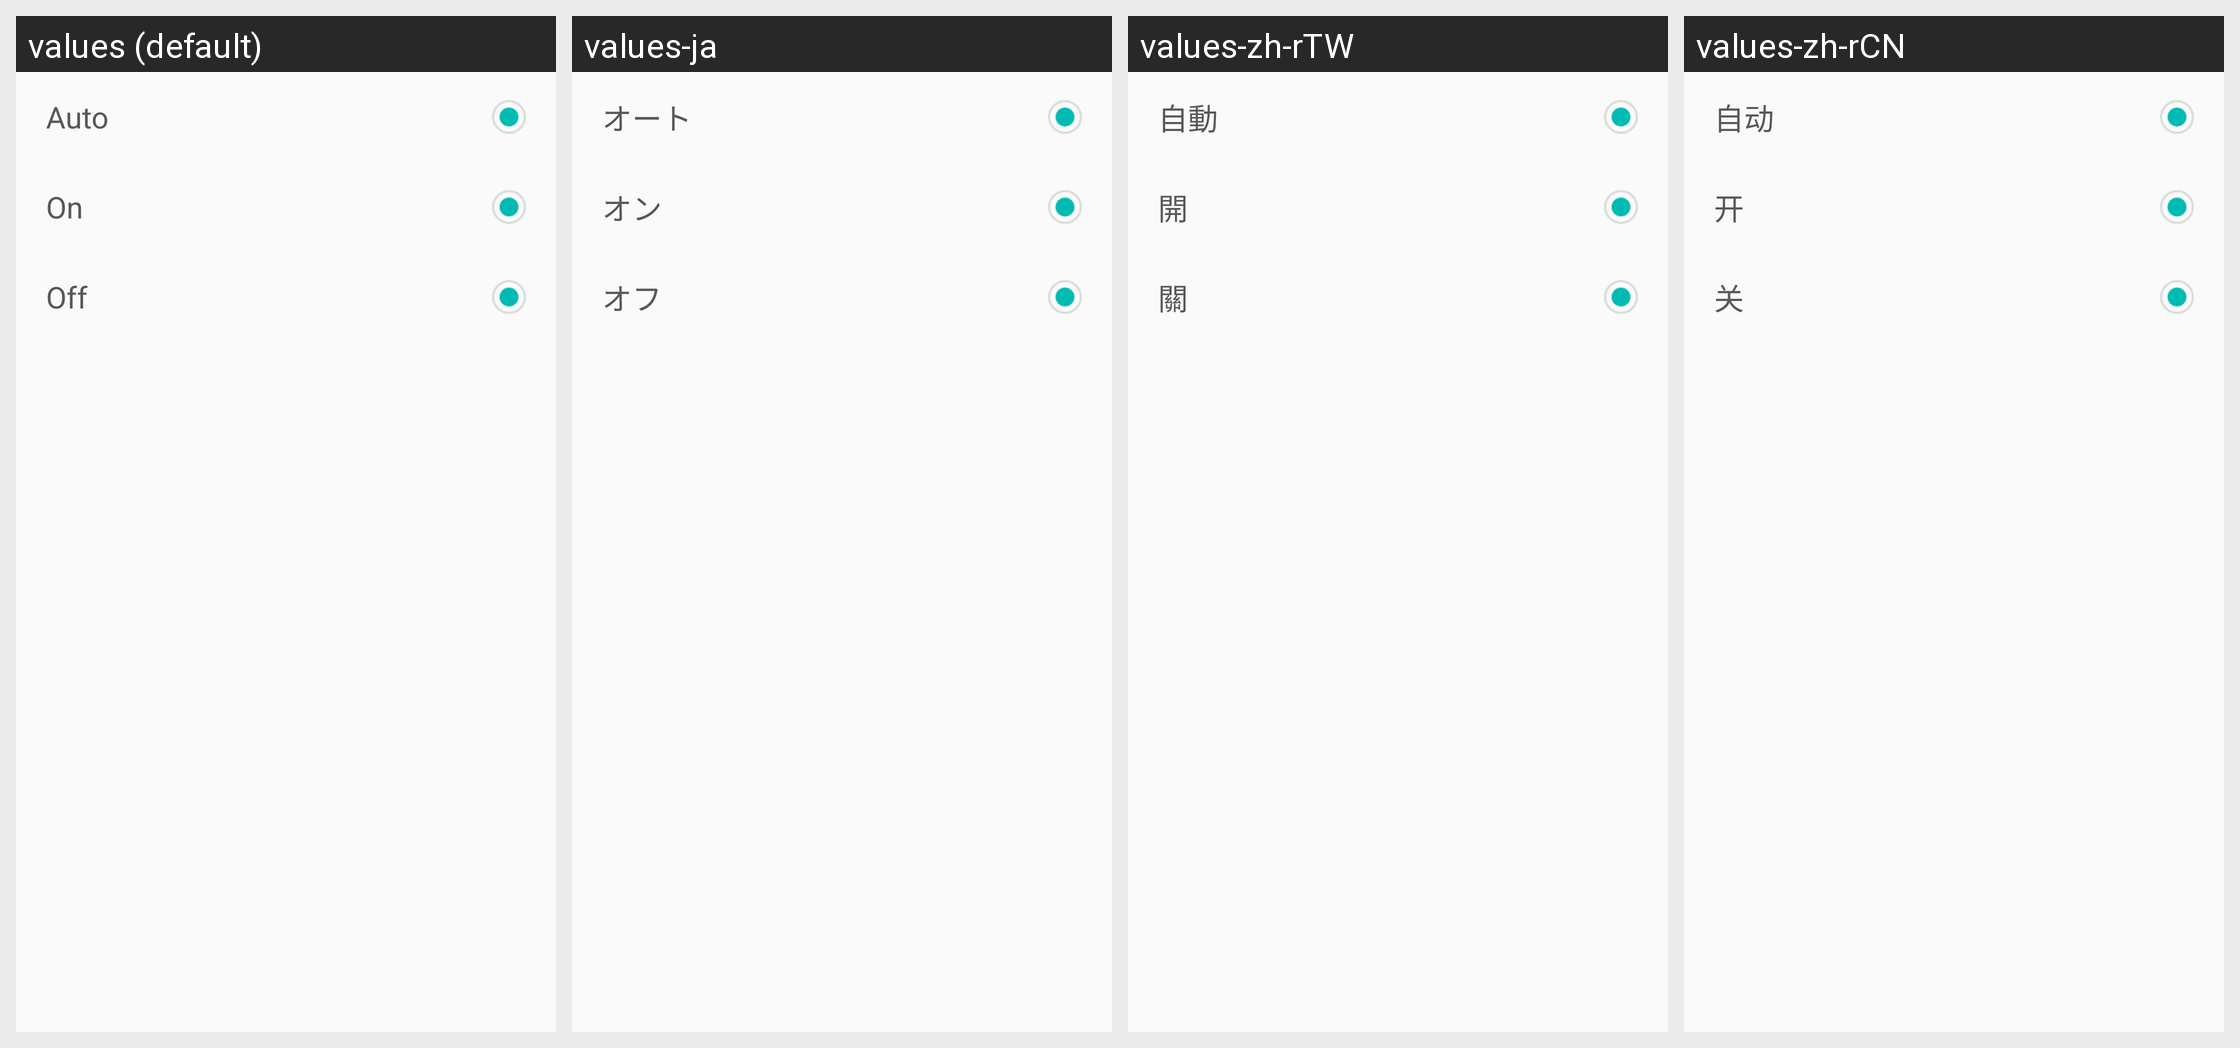

The Android screen above is rendered under several locales of the same app. Produce the string resources it draws, with the default and per-locale values.
Android screen res/layout/layout_night_vision.xml rendered under 4 locales, left to right: values (default), values-ja, values-zh-rTW, values-zh-rCN. Device: Nexus 5 (rendered at 1080×1920; each locale shown at half size, 540×960, under a caption strip naming it); theme AppTheme.
Other locales in the repository, not shown: values-en, values-th.
Strings drawn on this screen, with the default value and each locale's value (text and hints the layout hard-codes, and strings that could not be matched under every locale, appear in the picture but are not listed):

cam_setting_hw_night_vision_auto
  values: Auto
  values-ja: オート
  values-zh-rTW: 自動
  values-zh-rCN: 自动

cam_setting_hw_night_vision_on
  values: On
  values-ja: オン
  values-zh-rTW: 開
  values-zh-rCN: 开

cam_setting_hw_night_vision_off
  values: Off
  values-ja: オフ
  values-zh-rTW: 關
  values-zh-rCN: 关
